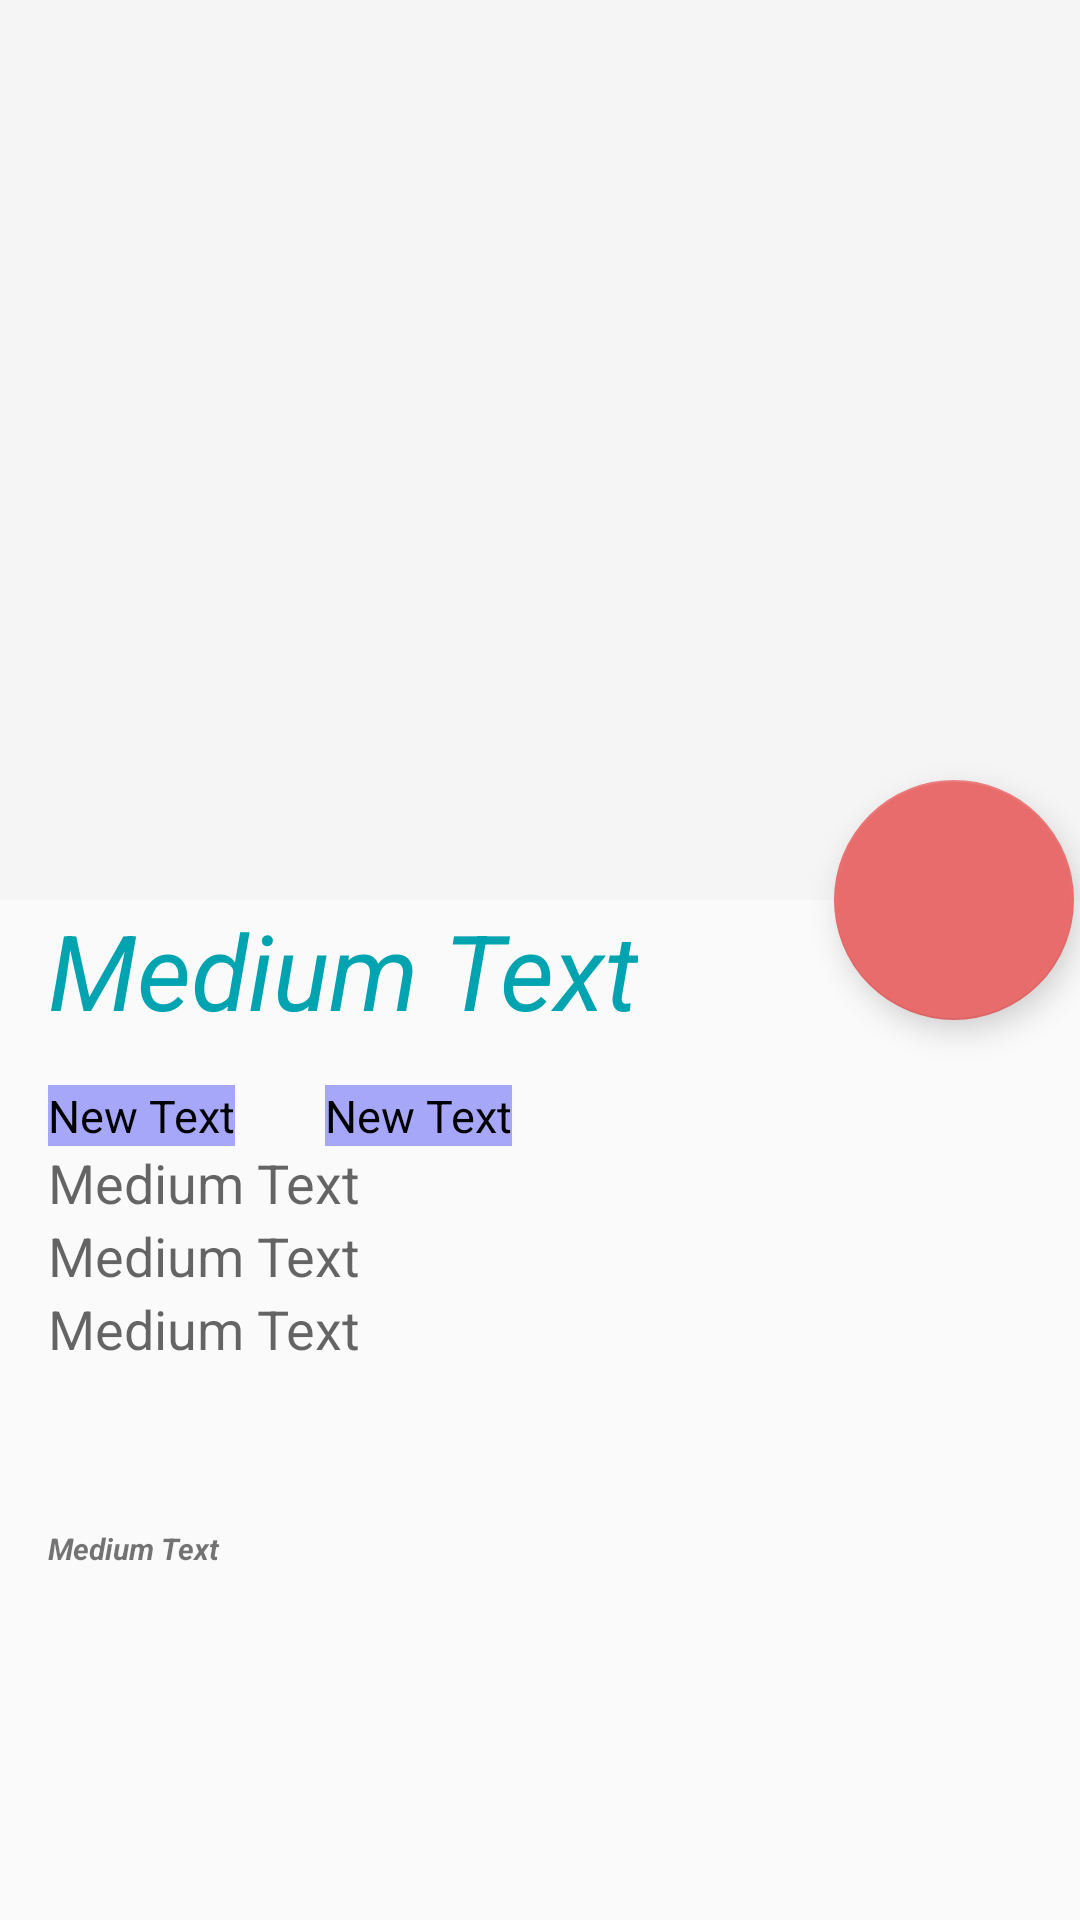

Here is an Android app screen rendered from its layout file. Give the layout XML and the strings, colors and styles it references.
<!-- AndroidManifest.xml: activity theme newTheme -->
<!-- res/layout/activity_description.xml -->
<?xml version="1.0" encoding="utf-8"?>
<android.support.design.widget.CoordinatorLayout  xmlns:android="http://schemas.android.com/apk/res/android"
    xmlns:app="http://schemas.android.com/apk/res-auto"
    android:id="@+id/main"
    android:layout_width="match_parent"
    android:layout_height="match_parent">

    <android.support.design.widget.AppBarLayout
        android:id="@+id/main.appbar"
        android:layout_width="match_parent"
        android:layout_height="300dp">

        <android.support.design.widget.CollapsingToolbarLayout
            android:id="@+id/textView"
            android:layout_width="match_parent"
            android:layout_height="wrap_content"
            android:fitsSystemWindows="true"
            app:contentScrim="?attr/colorPrimary"
            app:expandedTitleMarginEnd="60dp"
            app:layout_scrollFlags="scroll|exitUntilCollapsed">

            <ImageView
                android:id="@+id/imageView"
                android:layout_width="match_parent"
                android:layout_height="300dp"
                android:scaleType="centerCrop"/>

            <android.support.v7.widget.Toolbar
                android:id="@+id/main.toolbar"
                android:layout_width="match_parent"
                android:layout_height="?attr/actionBarSize"
                app:layout_scrollFlags="scroll|enterAlways"
                app:popupTheme="@style/ThemeOverlay.AppCompat.Light"
                app:layout_collapseMode="pin"
                android:theme="@style/ThemeOverlay.AppCompat.ActionBar" />

        </android.support.design.widget.CollapsingToolbarLayout>

    </android.support.design.widget.AppBarLayout>

    <android.support.v4.widget.NestedScrollView
        android:id="@+id/view"
        android:layout_width="wrap_content"
        android:layout_height="wrap_content"
        android:layout_marginLeft="16dp"
        android:layout_marginRight="16dp"
        app:layout_behavior="@string/appbar_scrolling_view_behavior">

        <FrameLayout
            android:id="@+id/scroll_view_frame"
            android:layout_width="match_parent"
            android:layout_height="match_parent">

            <LinearLayout
                android:layout_width="match_parent"
                android:layout_height="match_parent"
                android:gravity="left"
                android:orientation="vertical">

                <TextView
                    android:id="@+id/textView6"
                    android:layout_width="wrap_content"
                    android:layout_height="wrap_content"
                    android:layout_gravity="left"
                    android:text="Medium Text"
                    android:textSize="35dp"
                    android:textStyle="italic"
                    android:textColor="#00a4b0"
                    android:transitionName="cost"
                    android:textAppearance="@style/AppTheme" />

                <LinearLayout
                    android:layout_width="wrap_content"
                    android:layout_height="wrap_content"
                    android:layout_marginTop="15dp">


                    <TextView
                        android:id="@+id/textView7"
                        android:layout_width="wrap_content"
                        android:layout_height="wrap_content"
                        android:layout_marginRight="30dp"
                        android:background="#a6a7f9"
                        android:text="New Text"
                        android:textColor="#000000"
                        android:textSize="15dp" />

                    <TextView
                        android:id="@+id/textView8"
                        android:layout_width="wrap_content"
                        android:layout_height="wrap_content"
                        android:background="#a6a7f9"
                        android:text="New Text"
                        android:textColor="#000000"
                        android:textSize="15dp" />

                </LinearLayout>

                <TextView
                    android:id="@+id/textView2"
                    android:layout_width="wrap_content"
                    android:layout_height="wrap_content"
                    android:text="Medium Text"
                    android:transitionName="author"
                    android:textAppearance="?android:attr/textAppearanceMedium" />

                <TextView
                    android:id="@+id/textView3"
                    android:layout_width="wrap_content"
                    android:layout_height="wrap_content"
                    android:text="Medium Text"
                    android:textAppearance="?android:attr/textAppearanceMedium" />

                <TextView
                    android:id="@+id/textView5"
                    android:layout_width="wrap_content"
                    android:layout_height="wrap_content"
                    android:text="Medium Text"
                    android:textAppearance="?android:attr/textAppearanceMedium" />

                <TextView
                    android:id="@+id/textView4"
                    android:layout_width="wrap_content"
                    android:layout_height="wrap_content"
                    android:layout_marginTop="15dp"
                    android:textAppearance="?android:attr/textAppearanceMedium" />

                <TextView
                    android:id="@+id/textView9"
                    android:layout_width="wrap_content"
                    android:layout_height="wrap_content"
                    android:layout_marginTop="15dp"
                    android:text="Medium Text"
                    android:textStyle="bold|italic"
                 android:textSize="10dp"/>

            </LinearLayout>

        </FrameLayout>

    </android.support.v4.widget.NestedScrollView>

    <android.support.design.widget.FloatingActionButton
        android:id="@+id/FAB"
        android:layout_width="80dp"
        android:layout_height="80dp"
        android:layout_margin="2dp"
        android:src="@drawable/favicon"
        android:clickable="true"
        android:onClick="fabClicked"
        app:layout_anchor="@id/main.appbar"
        app:layout_anchorGravity="bottom|right|end"
        app:backgroundTint="#e96c6c" />

</android.support.design.widget.CoordinatorLayout>
<!-- resources referenced by this layout -->
<resources>
  <style name="AppTheme" parent="Theme.AppCompat.Light.DarkActionBar">
          
          <item name="colorPrimary">@color/colorPrimary</item>
          <item name="colorPrimaryDark">@color/colorPrimaryDark</item>
          <item name="colorAccent">@color/colorAccent</item>
          <item name="android:windowContentTransitions">true</item>
      </style>
  <style name="newTheme" parent="Theme.AppCompat.Light.NoActionBar">
      </style>
  <!-- not gathered from this repository: default colours our renderer supplied (Android Studio template values) -->
  <color name="colorPrimary">#FF6200EE</color>
  <color name="colorPrimaryDark">#FF3700B3</color>
  <color name="colorAccent">#FF03DAC5</color>
</resources>
